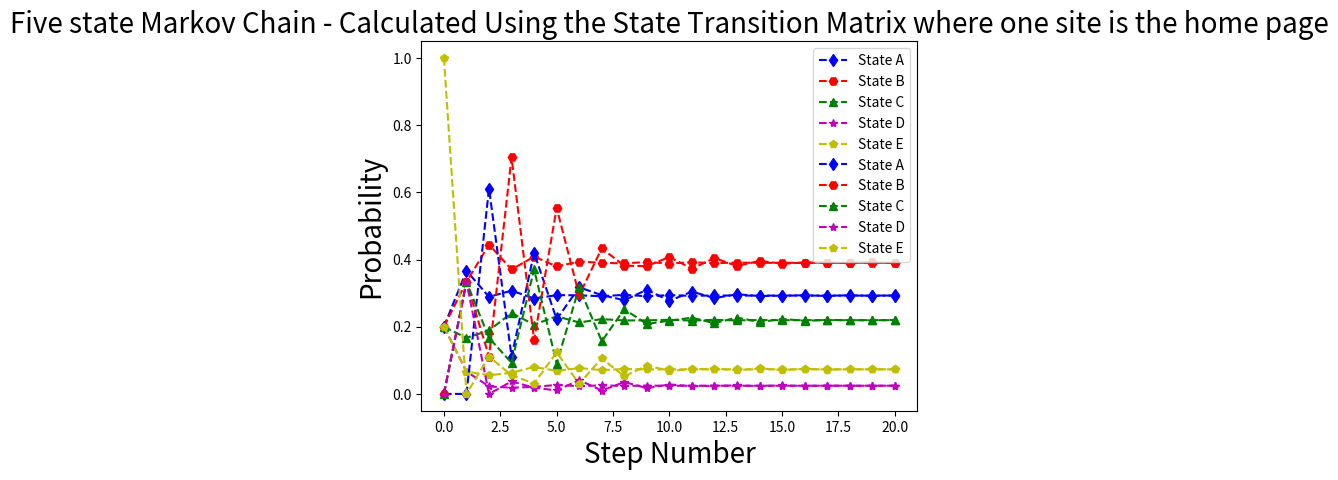

Here is the Python script that generated this plot:
"""
[redacted]
[redacted]
EE381
Project 6 Part 2
The experiment deals with five state Markov Chain where theoretical probability is plotted and the probability of each
page being visited is calculated.
"""
import numpy as np
import matplotlib.pyplot as plt

step = 20
transition_matrix = [[0,1,0,0,0],
                     [1/2,0,1/2,0,0],
                     [1/3,1/3,0,0,1/3],
                     [1,0,0,0,0],
                     [0,1/3,1/3,1/3,0]]
v1 = [1/5,1/5,1/5,1/5,1/5]
v2 = [0,0,0,0,1]
theoretical_probability_one = np.zeros((step+1,5))
theoretical_probability_two = np.zeros((step+1,5))
theoretical_probability_one[0,:]=v1
theoretical_probability_two[0,:]=v2

def calculate_theoretical_probabilities():
    for i in range(step):
        theoretical_probability_one[i+1,:]=np.matmul(theoretical_probability_one[i,:],transition_matrix)
        theoretical_probability_two[i + 1, :] = np.matmul(theoretical_probability_two[i, :], transition_matrix)

def plotGraph(state_one,state_two,state_three,state_four,state_five,xlabel,ylabel,title):

    plt.xlabel(xlabel, fontsize=20)
    plt.ylabel(ylabel, fontsize=20)
    plt.title(title, fontsize=20)

    plt.figure(1)
    plt.plot(range(0,step+1),state_one,color='b',marker='d',linestyle='--', label='State A')
    plt.plot(range(0, step + 1), state_two, color='r', marker='H', linestyle='--', label='State B')
    plt.plot(range(0, step + 1), state_three, color='g', marker='^', linestyle='--', label='State C')
    plt.plot(range(0, step + 1), state_four, color='m', marker='*', linestyle='--', label='State D')
    plt.plot(range(0, step + 1), state_five, color='y', marker='p', linestyle='--', label='State E')
    plt.legend(loc='best')

    plt.show()



calculate_theoretical_probabilities()

plotGraph(theoretical_probability_one[:,0],theoretical_probability_one[:,1],theoretical_probability_one[:,2],
          theoretical_probability_one[:, 3],theoretical_probability_one[:,4],"Step Number","Probability",
          "Five state Markov Chain - Calculated Using the State Transition Matrix where each state has equal initial probability")


plotGraph(theoretical_probability_two[:,0],theoretical_probability_two[:,1],theoretical_probability_two[:,2],
          theoretical_probability_two[:, 3],theoretical_probability_two[:,4],"Step Number","Probability",
          "Five state Markov Chain - Calculated Using the State Transition Matrix where one site is the home page")
